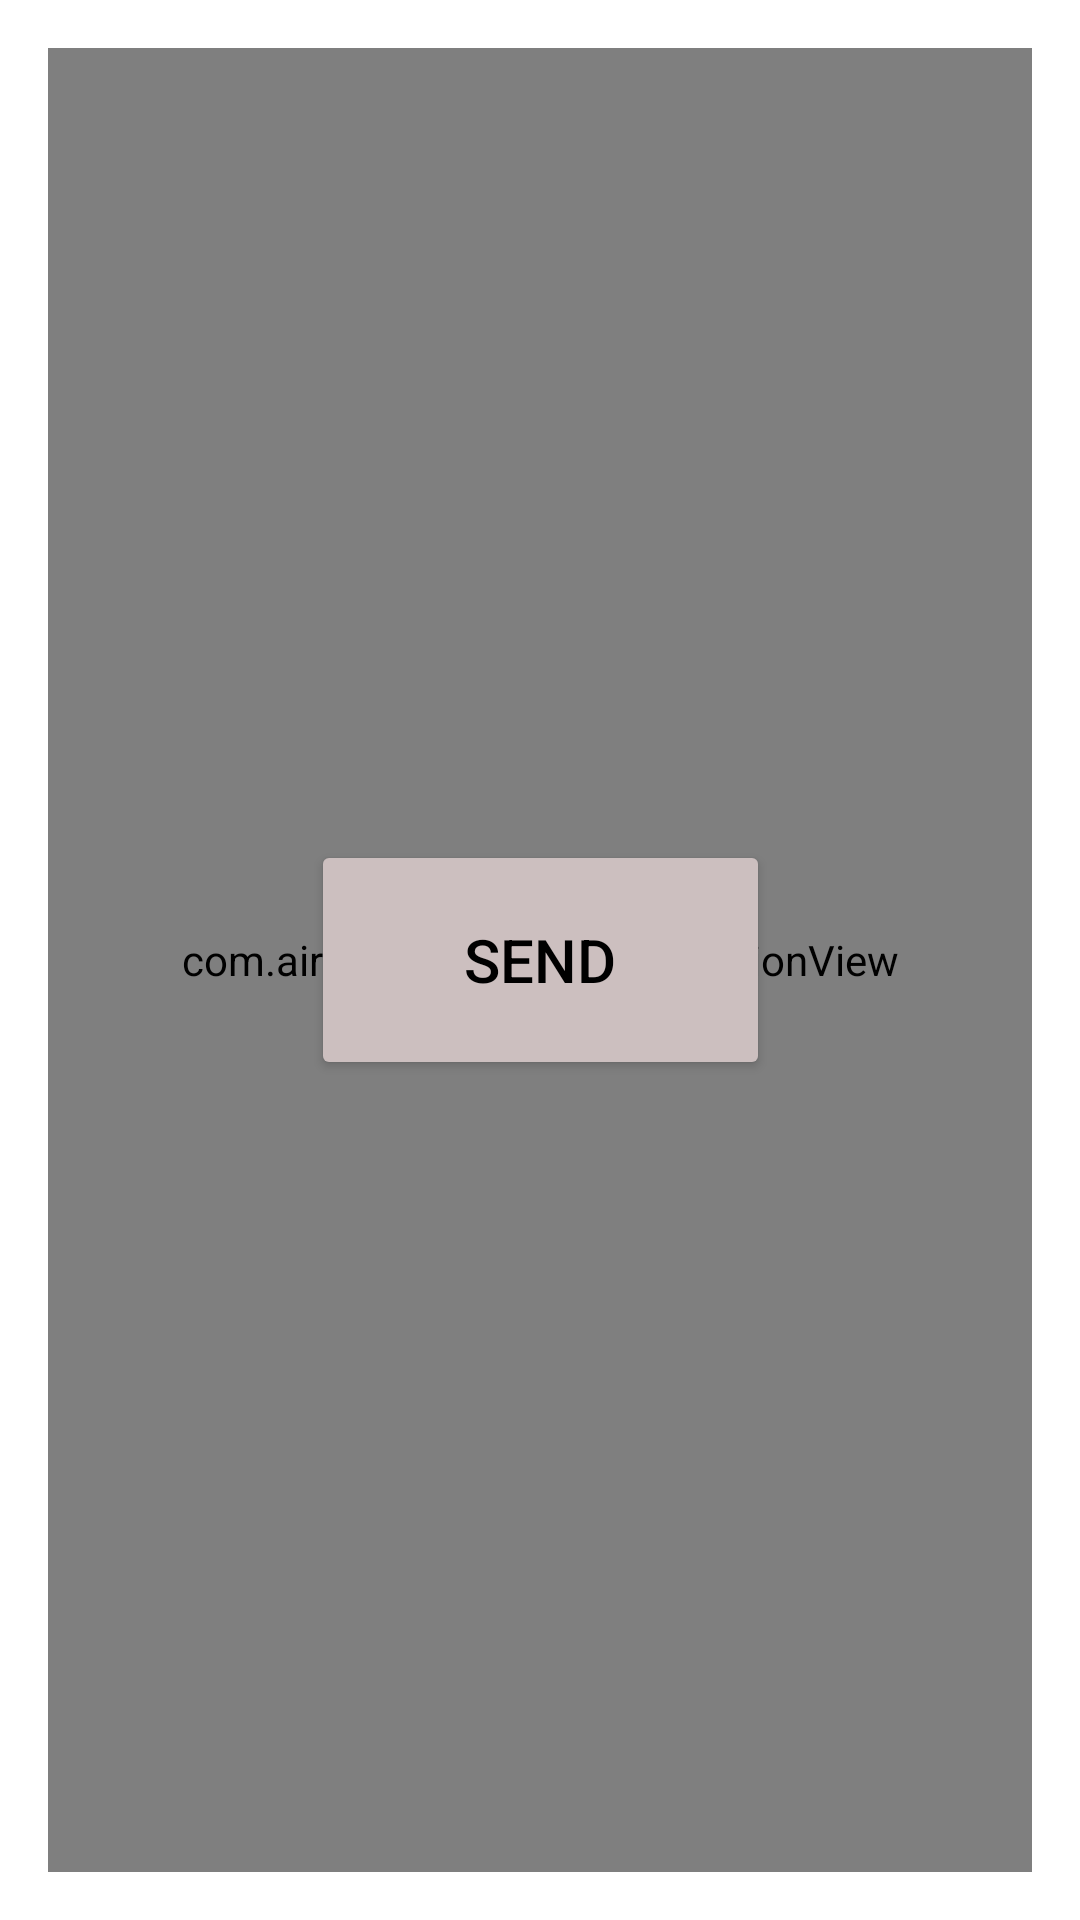

Produce the Android XML layout that renders to this screen, including the resource entries it uses.
<!-- AndroidManifest.xml: application theme Theme.MyMessenger -->
<!-- res/layout/activity_main.xml -->
<?xml version="1.0" encoding="utf-8"?>
<androidx.constraintlayout.widget.ConstraintLayout xmlns:android="http://schemas.android.com/apk/res/android"
    xmlns:app="http://schemas.android.com/apk/res-auto"
    xmlns:tools="http://schemas.android.com/tools"
    android:layout_width="match_parent"
    android:layout_height="match_parent"
    android:orientation="vertical"
    android:padding="16dp"
    tools:context=".MainActivity">


    <EditText
        android:id="@+id/message"
        android:layout_width="wrap_content"
        android:layout_height="80sp"
        android:ems="20"
        android:hint="@string/hint"
        app:layout_constraintBottom_toBottomOf="parent"
        app:layout_constraintEnd_toEndOf="parent"
        app:layout_constraintHorizontal_bias="0.187"
        app:layout_constraintStart_toStartOf="parent"
        app:layout_constraintTop_toTopOf="parent"
        app:layout_constraintVertical_bias="0.133" />

    <Button
        android:id="@+id/send"
        android:layout_width="153dp"
        android:layout_height="80dp"
        android:backgroundTint="#CCBFBF"
        android:onClick="onSendMessage"
        android:text="@string/send"
        android:textColor="@color/black"
        android:textSize="20sp"
        app:cornerRadius="20dp"
        app:layout_constraintBottom_toBottomOf="@+id/lottieAnimationView"
        app:layout_constraintEnd_toEndOf="@+id/lottieAnimationView"
        app:layout_constraintStart_toStartOf="@+id/lottieAnimationView"
        app:layout_constraintTop_toTopOf="@+id/lottieAnimationView" />

    <com.airbnb.lottie.LottieAnimationView
        android:id="@+id/lottieAnimationView"
        android:layout_width="match_parent"
        android:layout_height="match_parent"
        app:layout_constraintBottom_toBottomOf="parent"
        app:layout_constraintEnd_toEndOf="parent"
        app:layout_constraintHorizontal_bias="1.0"
        app:layout_constraintStart_toStartOf="parent"
        app:layout_constraintTop_toTopOf="parent"
        app:layout_constraintVertical_bias="1.0"
        app:lottie_autoPlay="true"
        app:lottie_loop="true"
        app:lottie_rawRes="@raw/uii" />


</androidx.constraintlayout.widget.ConstraintLayout>
<!-- resources referenced by this layout -->
<resources>
  <string name="hint">Enter a message</string>
  <string name="send">Send</string>
  <style name="Theme.MyMessenger" parent="Theme.MaterialComponents.DayNight.NoActionBar">
          
          <item name="colorPrimary">@color/purple_500</item>
          <item name="colorPrimaryVariant">@color/purple_700</item>
          <item name="colorOnPrimary">@color/white</item>
          
          <item name="colorSecondary">@color/teal_200</item>
          <item name="colorSecondaryVariant">@color/teal_700</item>
          <item name="colorOnSecondary">@color/black</item>
          
          <item name="android:statusBarColor" tools:targetApi="21">?attr/colorPrimaryVariant</item>
          
      </style>
  <!-- not gathered from this repository: default colours our renderer supplied (Android Studio template values) -->
  <color name="purple_500">#FF6200EE</color>
  <color name="purple_700">#FF3700B3</color>
  <color name="teal_200">#FF03DAC5</color>
  <color name="teal_700">#FF018786</color>
  <color name="black">#FF000000</color>
  <color name="white">#FFFFFFFF</color>
</resources>
